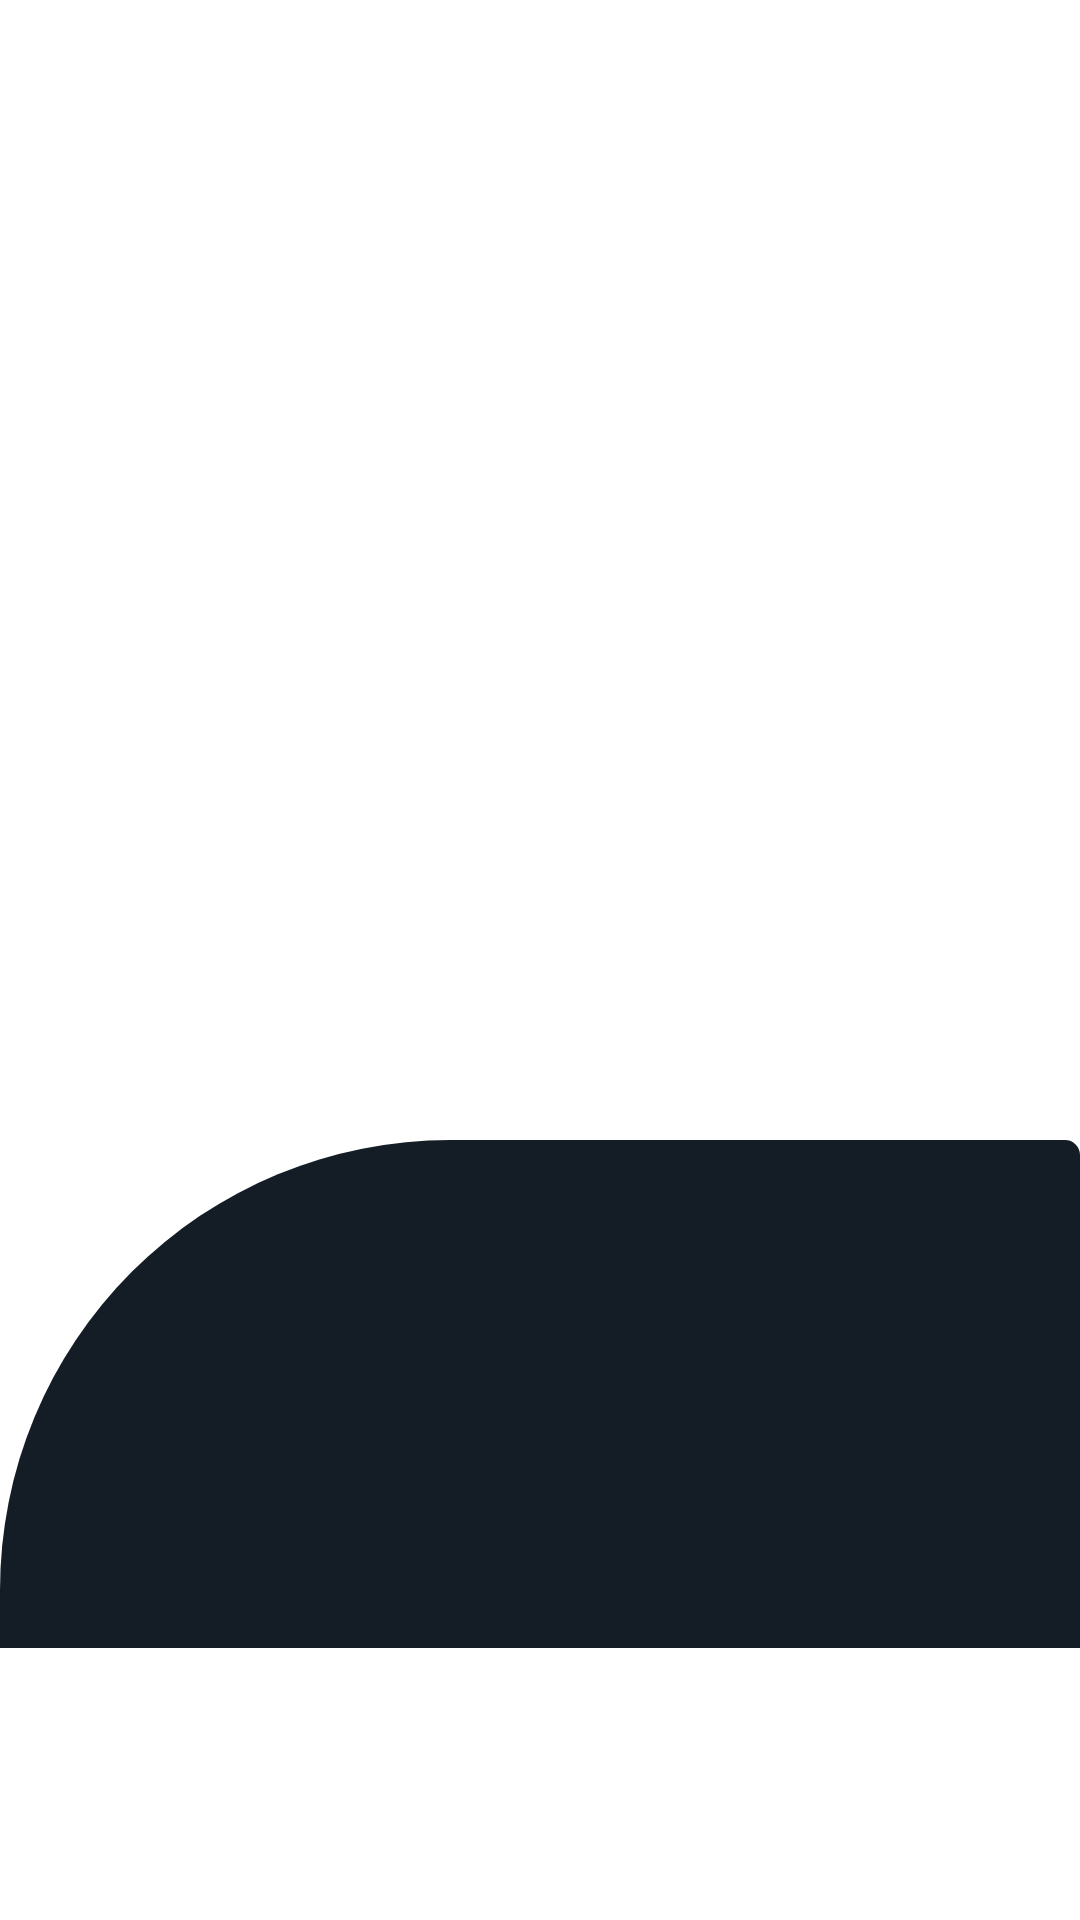

Here is an Android app screen rendered from its layout file. Give the layout XML and the strings, colors and styles it references.
<!-- AndroidManifest.xml: application theme AppTheme -->
<!-- res/layout/actor_details_layout.xml -->
<?xml version="1.0" encoding="utf-8"?>
<layout xmlns:android="http://schemas.android.com/apk/res/android"
    xmlns:app="http://schemas.android.com/apk/res-auto">

    <RelativeLayout
        android:layout_width="match_parent"
        android:layout_height="match_parent"
        android:orientation="vertical">

        <androidx.core.widget.NestedScrollView
            android:layout_width="match_parent"
            android:layout_height="match_parent">

            <androidx.constraintlayout.widget.ConstraintLayout
                android:id="@+id/peopleRelativeLayout"
                android:layout_width="match_parent"
                android:layout_height="match_parent">

                <ImageView
                    android:id="@+id/actorImage"
                    android:layout_width="match_parent"
                    android:layout_height="500dp"
                    android:scaleType="centerCrop"
                    app:layout_constraintLeft_toLeftOf="parent"
                    app:layout_constraintRight_toRightOf="parent"
                    app:layout_constraintTop_toTopOf="parent" />


                <RelativeLayout
                    android:id="@+id/peopleDetailsLayout"
                    android:layout_width="match_parent"
                    android:layout_height="wrap_content"
                    android:layout_alignParentBottom="true"
                    android:layout_marginTop="380dp"
                    android:background="@drawable/bg"
                    app:layout_constraintBottom_toBottomOf="parent"
                    app:layout_constraintLeft_toLeftOf="parent"
                    app:layout_constraintRight_toRightOf="parent"
                    app:layout_constraintStart_toStartOf="parent"
                    app:layout_constraintTop_toTopOf="parent">

                    <ImageView
                        android:id="@+id/popularityIcon"
                        android:layout_width="30dp"
                        android:layout_height="30dp"
                        android:layout_below="@id/actorName"
                        android:layout_alignParentRight="true"
                        android:layout_marginRight="30dp"
                        android:src="@drawable/ic_like"
                        android:visibility="gone" />

                    <TextView
                        android:id="@+id/actorPopularity"
                        android:layout_width="wrap_content"
                        android:layout_height="wrap_content"
                        android:layout_below="@id/popularityIcon"
                        android:layout_alignParentRight="true"
                        android:layout_marginRight="25dp"
                        android:gravity="center"
                        android:textColor="#fff"
                        android:textSize="16sp" />

                    <TextView
                        android:id="@+id/actorName"
                        android:layout_width="wrap_content"
                        android:layout_height="wrap_content"
                        android:layout_marginLeft="80dp"
                        android:layout_marginTop="30dp"
                        android:textColor="#fff"
                        android:textSize="24sp"
                        android:textStyle="bold" />

                    <TextView
                        android:id="@+id/actorBirthday"
                        android:layout_width="wrap_content"
                        android:layout_height="wrap_content"
                        android:layout_below="@id/actorName"
                        android:layout_marginLeft="50dp"
                        android:layout_marginTop="10dp"
                        android:textColor="#fff" />

                    <TextView
                        android:id="@+id/actorPlace"
                        android:layout_width="wrap_content"
                        android:layout_height="wrap_content"
                        android:layout_below="@id/actorBirthday"
                        android:layout_marginLeft="30dp"
                        android:layout_marginTop="10dp"
                        android:textColor="#fff" />

                    <TextView
                        android:id="@+id/actorBioText"
                        android:layout_width="wrap_content"
                        android:layout_height="wrap_content"
                        android:layout_below="@id/actorPlace"
                        android:layout_marginLeft="20dp"
                        android:layout_marginTop="10dp"
                        android:text="Bio"
                        android:textColor="#fff"
                        android:textSize="18sp"
                        android:textStyle="bold"
                        android:visibility="gone" />

                    <TextView
                        android:id="@+id/actorBio"
                        android:layout_width="wrap_content"
                        android:layout_height="wrap_content"
                        android:layout_below="@id/actorBioText"
                        android:layout_marginLeft="20dp"
                        android:layout_marginTop="10dp"
                        android:layout_marginRight="20dp"
                        android:textColor="#fff" />

                    <TextView
                        android:id="@+id/knownForText"
                        android:layout_width="wrap_content"
                        android:layout_height="wrap_content"
                        android:layout_below="@id/actorBio"
                        android:layout_marginLeft="20dp"
                        android:layout_marginTop="10dp"
                        android:text="Known For"
                        android:textColor="#fff"
                        android:textSize="18sp"
                        android:textStyle="bold"
                        android:visibility="gone" />

                    <androidx.recyclerview.widget.RecyclerView
                        android:id="@+id/knownForRecyclerView"
                        android:layout_width="match_parent"
                        android:layout_height="wrap_content"
                        android:layout_below="@id/knownForText"
                        android:layout_marginLeft="20dp"
                        android:layout_marginTop="10dp"
                        android:layout_marginBottom="10dp" />
                </RelativeLayout>


            </androidx.constraintlayout.widget.ConstraintLayout>
        </androidx.core.widget.NestedScrollView>

    </RelativeLayout>
</layout>
<!-- resources referenced by this layout -->
<resources>
  <!-- drawable bg (drawable) -->
  <?xml version="1.0" encoding="utf-8"?>
  <shape xmlns:android="http://schemas.android.com/apk/res/android"
      android:shape="rectangle">
      <corners android:topLeftRadius="150dp"
          android:topRightRadius="5dp"
          />
      <solid android:color="@color/colorBackGround"/>
  </shape>
  <!-- drawable ic_like (drawable) -->
  <vector xmlns:android="http://schemas.android.com/apk/res/android"
      android:width="512dp"
      android:height="512dp"
      android:viewportWidth="512"
      android:viewportHeight="512">
    <path
        android:fillColor="@color/colorPrimary"
        android:pathData="M53.333,224C23.936,224 0,247.936 0,277.333V448c0,29.397 23.936,53.333 53.333,53.333h64c12.011,0 23.061,-4.053 32,-10.795V224H53.333z"/>
    <path
        android:fillColor="@color/colorPrimary"
        android:pathData="M512,304c0,-12.821 -5.077,-24.768 -13.888,-33.579c9.963,-10.901 15.04,-25.515 13.653,-40.725c-2.496,-27.115 -26.923,-48.363 -55.637,-48.363H324.352c6.528,-19.819 16.981,-56.149 16.981,-85.333c0,-46.272 -39.317,-85.333 -64,-85.333c-22.165,0 -37.995,12.48 -38.677,12.992c-2.517,2.027 -3.989,5.099 -3.989,8.341v72.341l-61.44,133.099l-2.56,1.301v228.651C188.032,475.584 210.005,480 224,480h195.819c23.232,0 43.563,-15.659 48.341,-37.269c2.453,-11.115 1.024,-22.315 -3.861,-32.043c15.765,-7.936 26.368,-24.171 26.368,-42.688c0,-7.552 -1.728,-14.784 -5.013,-21.333C501.419,338.731 512,322.496 512,304z"/>
  </vector>
  <style name="AppTheme" parent="Theme.MaterialComponents.Light.NoActionBar">
          
          <item name="colorPrimary">@color/colorPrimary</item>
          <item name="colorPrimaryDark">@color/colorPrimaryDark</item>
          <item name="colorAccent">@color/colorAccent</item>
      </style>
  <color name="colorBackGround">#141d26</color>
  <color name="colorPrimary">#24c1e0</color>
  <color name="colorPrimaryDark">#243447</color>
  <color name="colorAccent">#24c1e0</color>
</resources>
